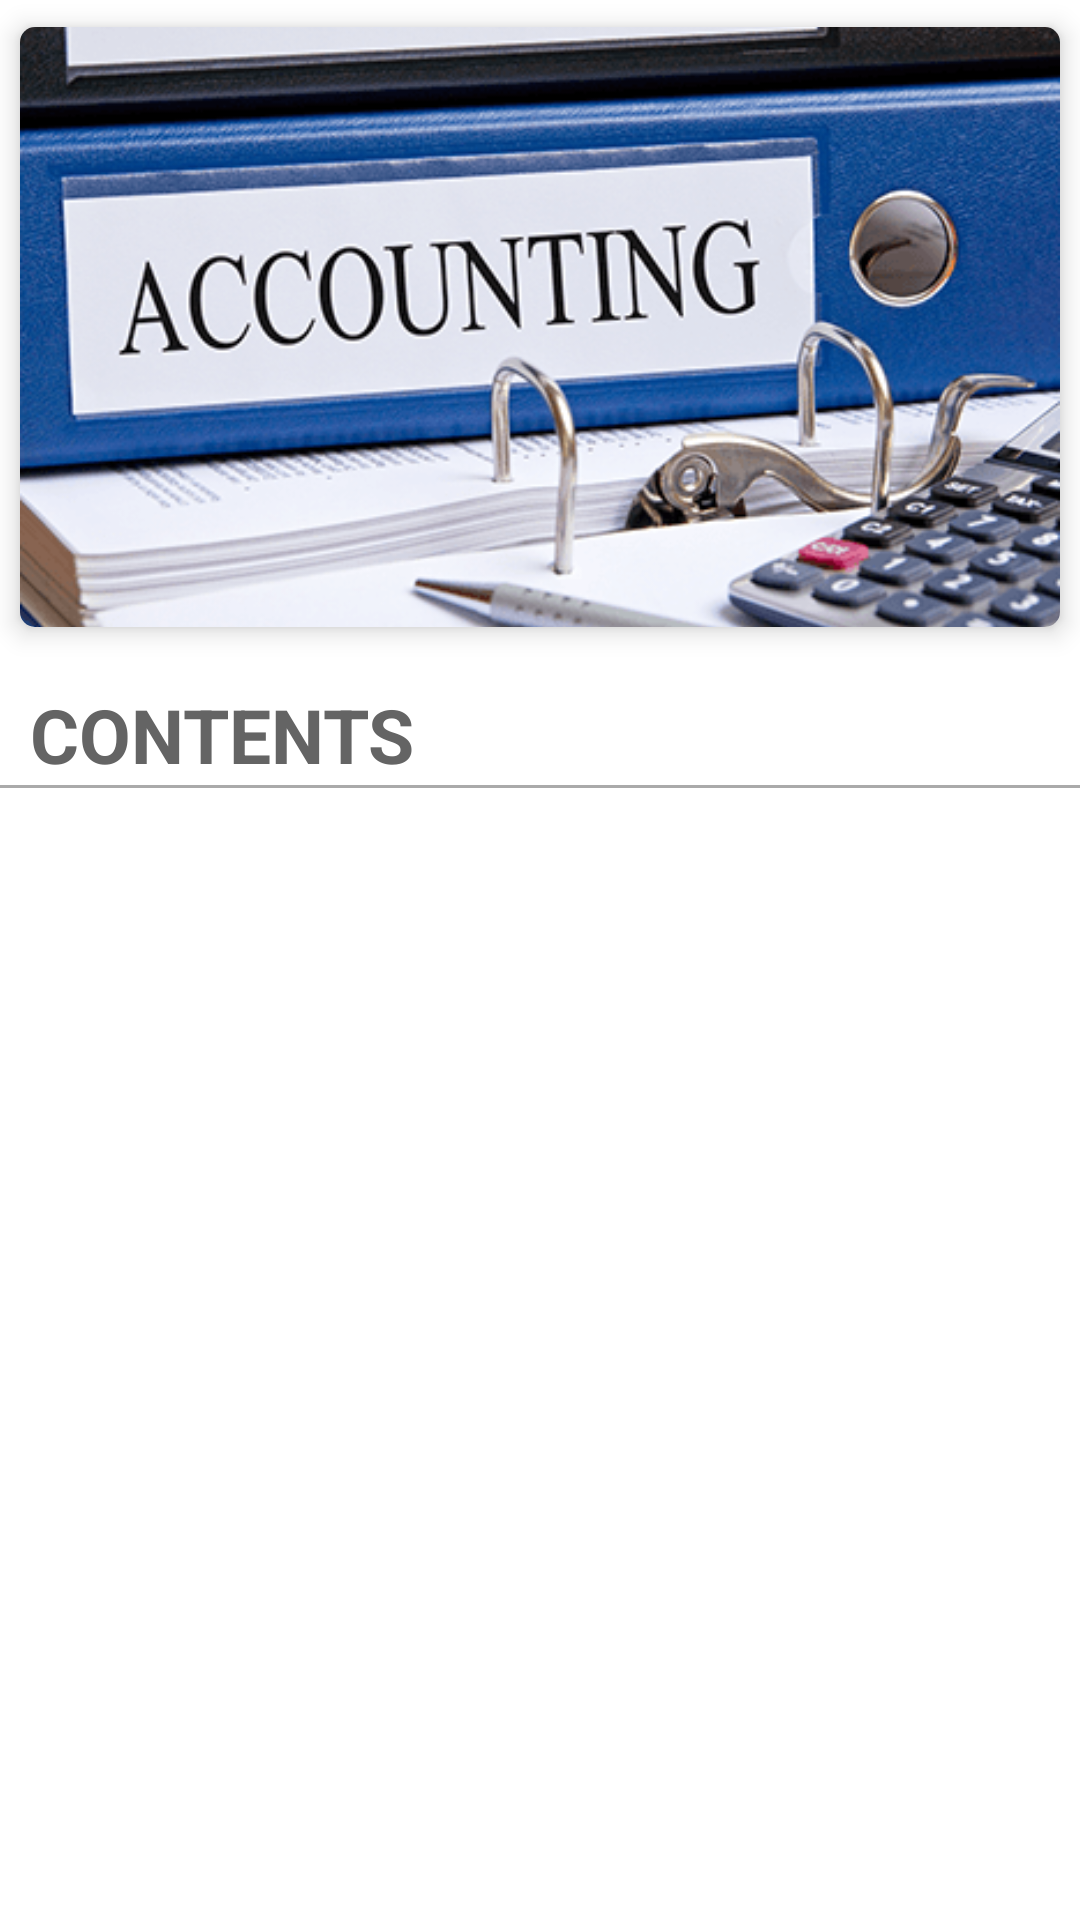

Write the Android layout XML for this screen, with the resource values it uses.
<!-- AndroidManifest.xml: activity theme AppTheme -->
<!-- res/layout/activity_course_detail.xml -->
<?xml version="1.0" encoding="utf-8"?>
<LinearLayout xmlns:android="http://schemas.android.com/apk/res/android"
    xmlns:card_view="http://schemas.android.com/apk/res-auto"
    android:id="@+id/scroll"

    android:layout_width="match_parent"
    android:layout_height="match_parent"
    android:background="#fff"
    android:clipToPadding="false">

    <LinearLayout
        android:layout_width="match_parent"
        android:layout_height="match_parent"
        android:orientation="vertical">

        <android.support.v7.widget.CardView
            android:id="@+id/card_view"
            android:background="#fff"
            android:layout_width="match_parent"
            android:layout_height="wrap_content"
            card_view:cardCornerRadius="5dp"
            card_view:cardElevation="5dp"
            card_view:cardUseCompatPadding="true"

            >

            <ImageView
                android:id="@+id/course_image"
                android:layout_width="match_parent"
                android:layout_height="200dp"
                android:scaleType="centerCrop"
                android:src="@drawable/course_accounting_1" />

        </android.support.v7.widget.CardView>


        <TextView
            android:layout_width="match_parent"
            android:layout_height="wrap_content"
            android:paddingLeft="10dp"
            android:paddingTop="10dp"
            android:text="Contents"
            android:textAllCaps="true"
            android:textColor="#646464"
            android:textSize="25sp"
            android:textStyle="bold"
            />

        <View
            android:layout_width="match_parent"
            android:layout_height="1dp"
            android:background="#aaa"
            />

        <ListView
            android:id="@+id/chapter_list"
            android:layout_width="match_parent"
            android:layout_height="match_parent"
            android:clipToPadding="false"
            android:divider="@android:color/transparent"
            android:dividerHeight="0dp"
            android:paddingTop="10dp"
            android:scrollbars="none" />


    </LinearLayout>


</LinearLayout>
<!-- resources referenced by this layout -->
<resources>
  <!-- drawable course_accounting_1: png bitmap (drawable-nodpi, 71131 bytes) -->
  <style name="AppTheme" parent="Theme.AppCompat.Light.NoActionBar">
          
          <item name="android:colorPrimaryDark">@color/colorPrimaryDark</item>
          <item name="android:colorPrimary">@color/colorPrimary</item>
          <item name="android:colorAccent">@color/colorAccent</item>
          <item name="android:textColorHint">@color/textColorHint</item>
          <item name="android:textColor">@color/textColor</item>
      </style>
  <color name="colorPrimaryDark">#434a54</color>
  <color name="colorPrimary">#656d78</color>
  <color name="colorAccent">#4f9947</color>
  <color name="textColorHint">#999999</color>
  <color name="textColor">#474747</color>
</resources>
